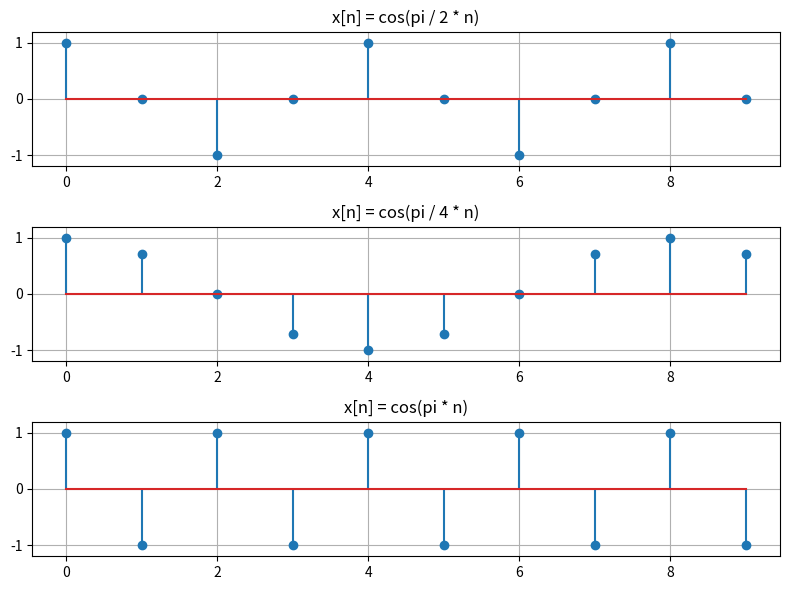

The script that saved this image:
import numpy as np
import matplotlib.pyplot as plt

n=np.arange(0,10)

#define signals
omega = np.pi / 2
x = np.cos(omega * n)

omega1 = np.pi / 4
x1 = np.cos(omega1 * n)

omega2 = np.pi
x2 = np.cos(omega2 * n)

#plotting
plt.figure(figsize=(8, 6))

plt.subplot(3,1,1)
plt.stem(n, x)
plt.title("x[n] = cos(pi / 2 * n)")
plt.ylim([-1.2, 1.2])
plt.grid(True)

plt.subplot(3,1,2)
plt.stem(n, x1)
plt.title("x[n] = cos(pi / 4 * n)")
plt.ylim([-1.2, 1.2])
plt.grid(True)

plt.subplot(3,1,3)
plt.stem(n, x2)
plt.title("x[n] = cos(pi * n)")
plt.ylim([-1.2, 1.2])
plt.grid(True)

plt.tight_layout()
plt.show()